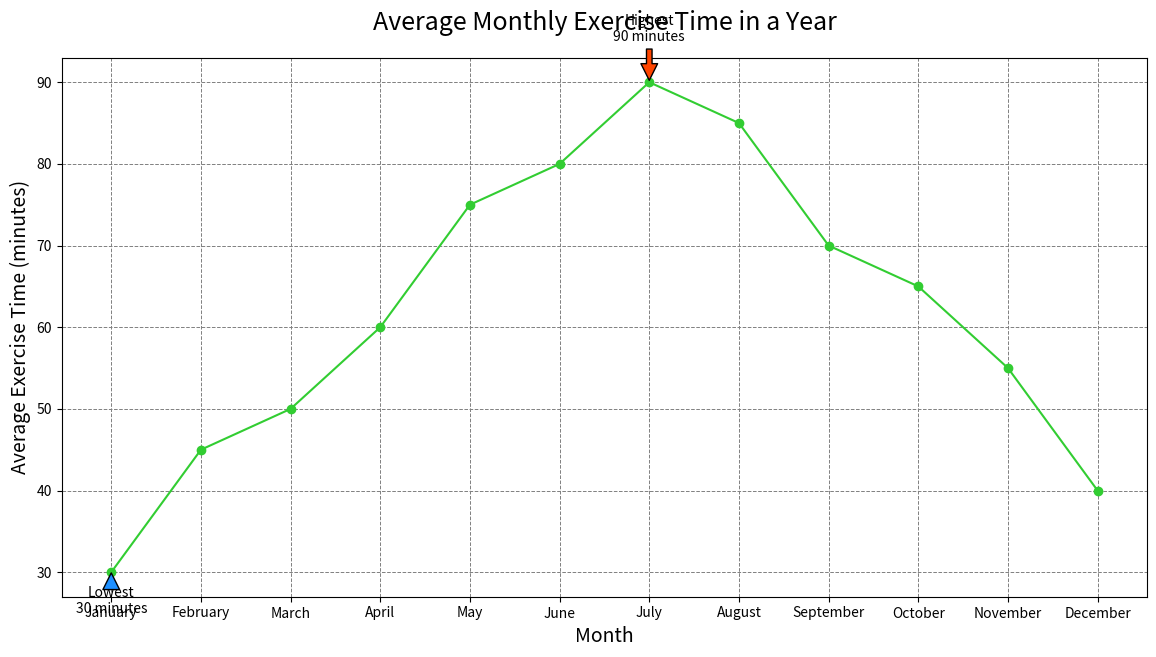

Write the Python code that produced this figure.

import matplotlib.pyplot as plt

# Data points
months = ["January", "February", "March", "April", "May", "June",
          "July", "August", "September", "October", "November", "December"]
exercise_time = [30, 45, 50, 60, 75, 80, 90, 85, 70, 65, 55, 40]

# Creating the line chart
plt.figure(figsize=(14, 7))

plt.plot(months, exercise_time, color="#32CD32", marker='o')

# Annotating the highest and lowest exercise times
plt.annotate('Highest\n90 minutes', xy=("July", 90), xytext=("July", 95),
             arrowprops=dict(facecolor='#FF4500', shrink=0.05), ha='center')
plt.annotate('Lowest\n30 minutes', xy=("January", 30), xytext=("January", 25),
             arrowprops=dict(facecolor='#1E90FF', shrink=0.05), ha='center')

# Title and labels
plt.title("Average Monthly Exercise Time in a Year", fontsize=18, pad=20)
plt.xlabel("Month", fontsize=14)
plt.ylabel("Average Exercise Time (minutes)", fontsize=14)

# Customizing the grid
plt.grid(True, which='major', linestyle='--', linewidth=0.7, color='grey')

# Show the plot
plt.show()
